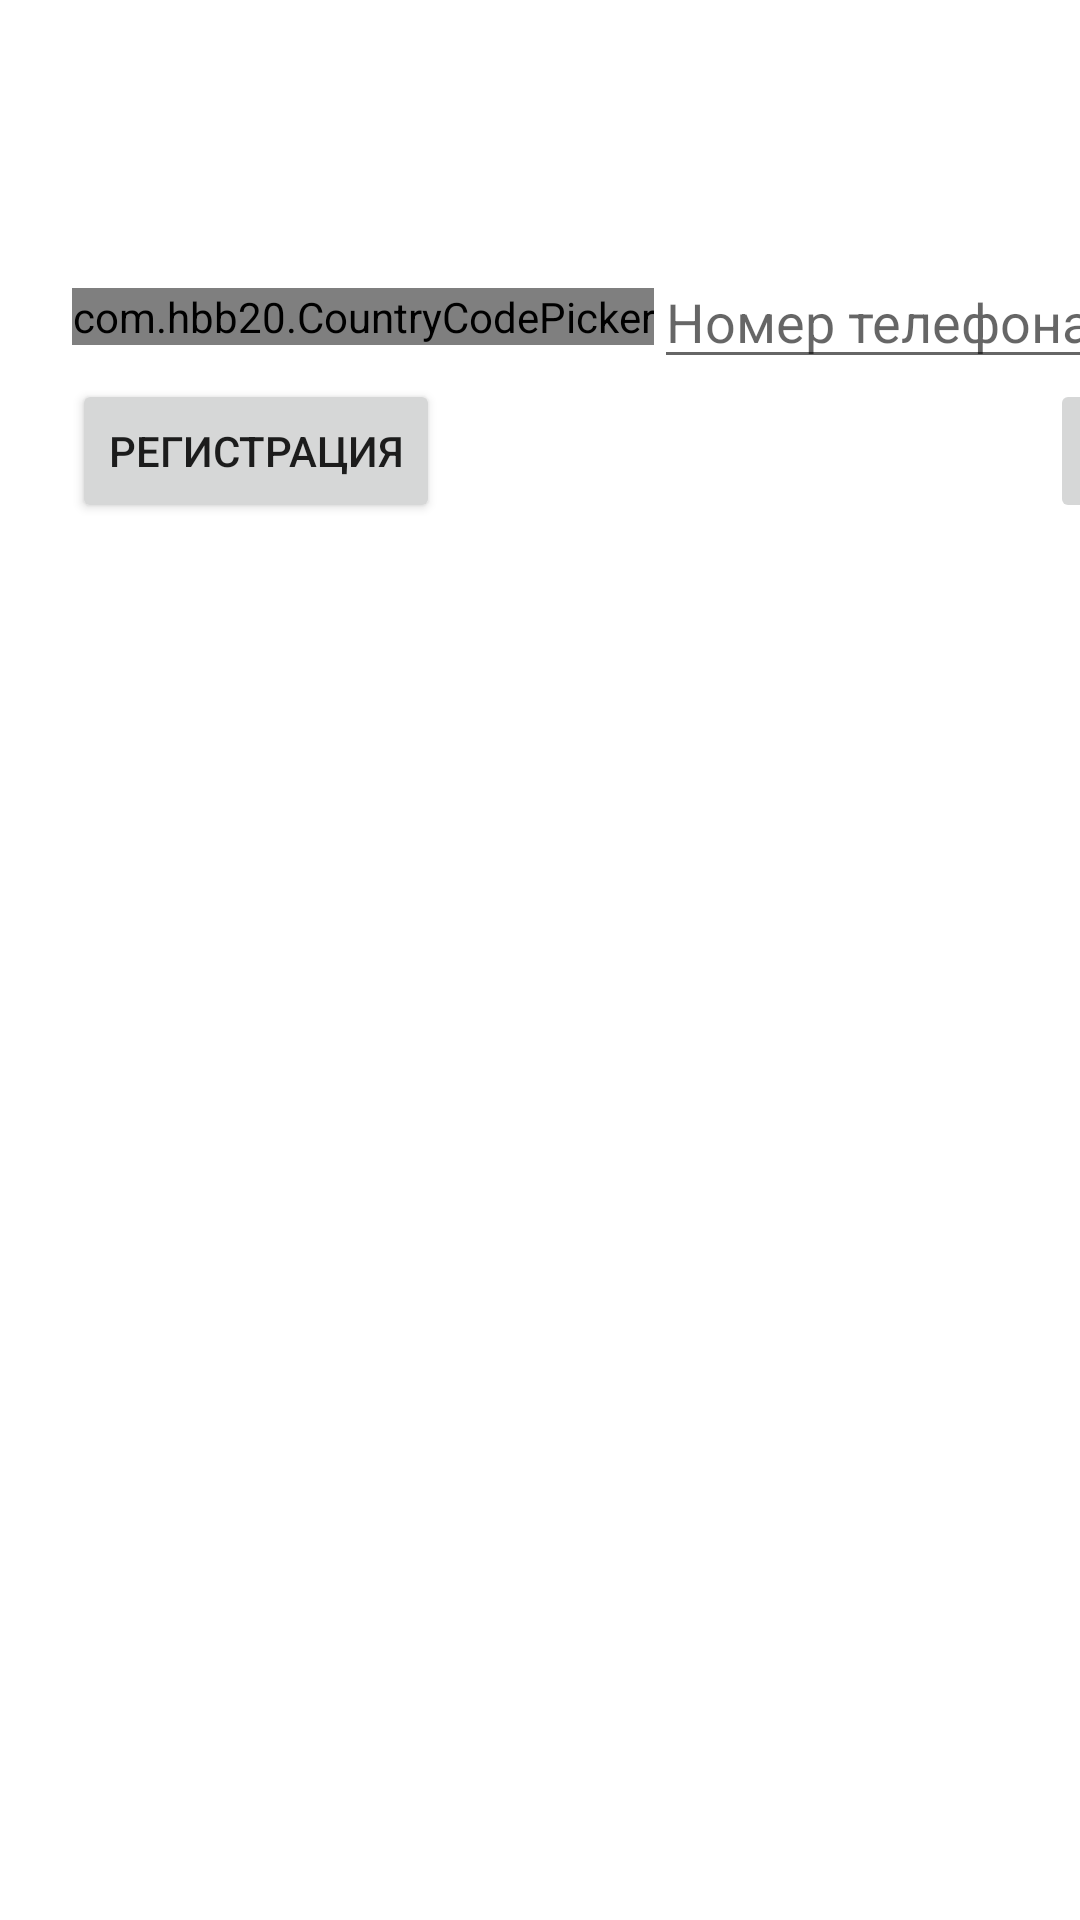

Layout XML and referenced resources for this Android screen:
<!-- AndroidManifest.xml: application theme Theme.Mango -->
<!-- res/layout/activity_auth.xml -->
<?xml version="1.0" encoding="utf-8"?>
<androidx.constraintlayout.widget.ConstraintLayout xmlns:android="http://schemas.android.com/apk/res/android"
    xmlns:app="http://schemas.android.com/apk/res-auto"
    xmlns:tools="http://schemas.android.com/tools"
    android:layout_width="match_parent"
    android:layout_height="match_parent"
    tools:context=".auth.ui.AuthActivity">

    <com.hbb20.CountryCodePicker
        android:id="@+id/country_picker"
        android:layout_width="wrap_content"
        android:layout_height="wrap_content"
        android:layout_marginStart="24dp"
        android:layout_marginTop="96dp"
        app:layout_constraintStart_toStartOf="parent"
        app:layout_constraintTop_toTopOf="parent" />

    <EditText
        android:id="@+id/num_input"
        android:layout_width="220dp"
        android:layout_height="wrap_content"
        android:hint="@string/prompt_number"
        android:layout_marginEnd="24dp"
        android:inputType="number"
        android:selectAllOnFocus="true"
        app:layout_constraintBottom_toBottomOf="@id/country_picker"
        app:layout_constraintStart_toEndOf="@id/country_picker"
        app:layout_constraintTop_toTopOf="@id/country_picker" />

    <EditText
        android:id="@+id/sms_input"
        android:layout_width="220dp"
        android:layout_height="wrap_content"
        android:hint="@string/prompt_sms"
        android:layout_marginEnd="24dp"
        android:inputType="number"
        android:selectAllOnFocus="true"
        android:visibility="gone"
        app:layout_constraintStart_toStartOf="@id/num_input"
        app:layout_constraintTop_toBottomOf="@id/num_input" />

    <Button
        android:id="@+id/login_btn"
        android:layout_width="wrap_content"
        android:layout_height="wrap_content"
        android:layout_gravity="start"
        android:enabled="false"
        android:text="@string/action_sign_in"
        app:layout_constraintEnd_toEndOf="@id/num_input"
        app:layout_constraintTop_toBottomOf="@id/sms_input"/>

    <Button
        android:id="@+id/register_btn"
        android:layout_width="wrap_content"
        android:layout_height="wrap_content"
        android:layout_gravity="start"
        android:enabled="true"
        android:text="@string/name_register"
        app:layout_constraintStart_toStartOf="@id/country_picker"
        app:layout_constraintTop_toBottomOf="@id/sms_input"/>

    <ProgressBar
        android:id="@+id/load_progress_bar"
        android:layout_width="wrap_content"
        android:layout_height="wrap_content"
        android:layout_gravity="center"
        android:layout_marginStart="32dp"
        android:layout_marginTop="64dp"
        android:layout_marginEnd="32dp"
        android:layout_marginBottom="64dp"
        android:visibility="gone"
        app:layout_constraintBottom_toBottomOf="parent"
        app:layout_constraintStart_toStartOf="parent"
        app:layout_constraintEnd_toEndOf="parent"/>

</androidx.constraintlayout.widget.ConstraintLayout>
<!-- resources referenced by this layout -->
<resources>
  <string name="action_sign_in">Войти</string>
  <string name="name_register">Регистрация</string>
  <string name="prompt_number">Номер телефона</string>
  <string name="prompt_sms">Смс код</string>
  <style name="Theme.Mango" parent="Theme.MaterialComponents.DayNight.DarkActionBar">
          
          <item name="colorPrimary">@color/purple_500</item>
          <item name="colorPrimaryVariant">@color/purple_700</item>
          <item name="colorOnPrimary">@color/white</item>
          
          <item name="colorSecondary">@color/teal_200</item>
          <item name="colorSecondaryVariant">@color/teal_700</item>
          <item name="colorOnSecondary">@color/black</item>
          
          <item name="android:statusBarColor">?attr/colorPrimaryVariant</item>
          
      </style>
  <!-- not gathered from this repository: default colours our renderer supplied (Android Studio template values) -->
  <color name="purple_500">#FF6200EE</color>
  <color name="purple_700">#FF3700B3</color>
  <color name="teal_200">#FF03DAC5</color>
  <color name="teal_700">#FF018786</color>
  <color name="black">#FF000000</color>
  <color name="white">#FFFFFFFF</color>
</resources>
